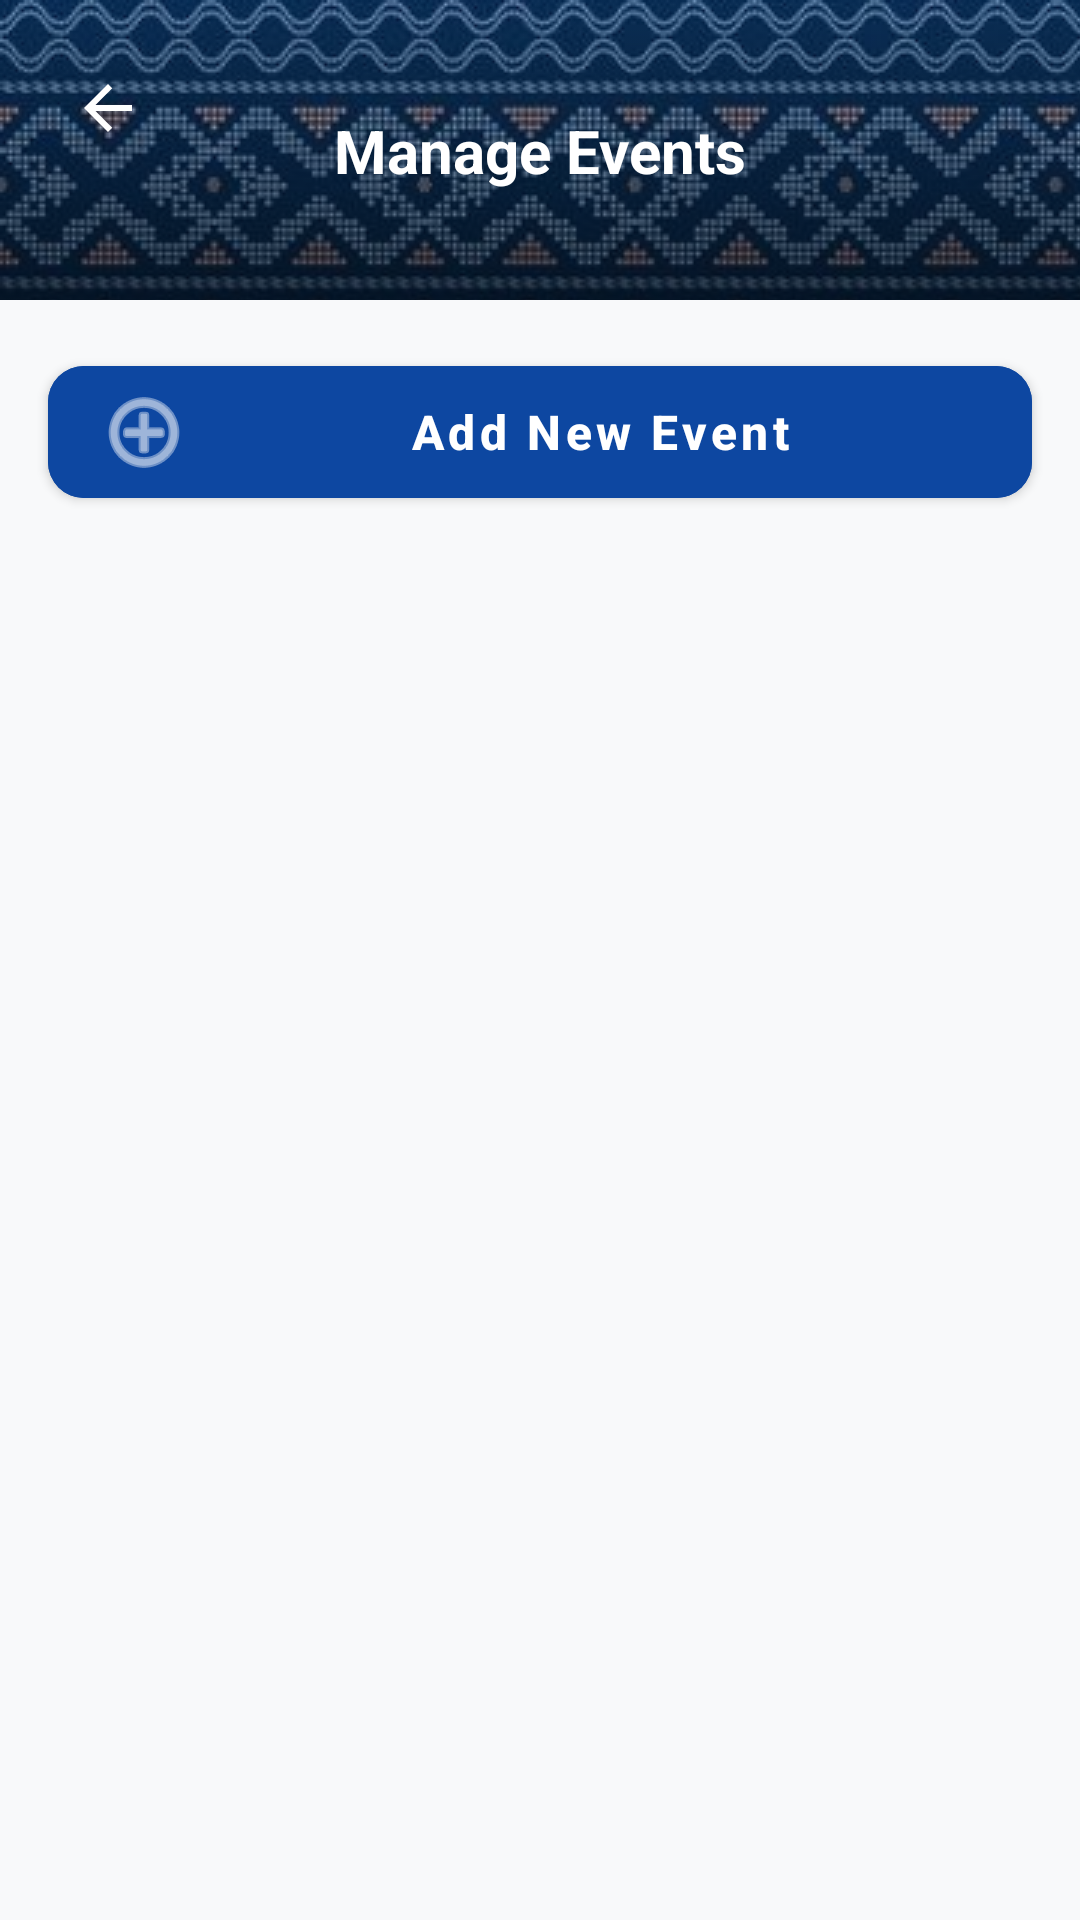

Produce the Android XML layout that renders to this screen, including the resource entries it uses.
<!-- AndroidManifest.xml: application theme Theme.UTMNexEvent -->
<!-- res/layout/activity_manage_events.xml -->
<?xml version="1.0" encoding="utf-8"?>
<androidx.constraintlayout.widget.ConstraintLayout xmlns:android="http://schemas.android.com/apk/res/android"
    xmlns:app="http://schemas.android.com/apk/res-auto"
    xmlns:tools="http://schemas.android.com/tools"
    android:id="@+id/manage_events_main"
    android:layout_width="match_parent"
    android:layout_height="match_parent"
    android:background="#F8F9FA"
    tools:context=".ManageEventsActivity">

    <View
        android:id="@+id/viewHeader"
        android:layout_width="match_parent"
        android:layout_height="100dp"
        android:background="@drawable/organizer_bg_header"
        app:layout_constraintTop_toTopOf="parent" />

    <ImageButton
        android:id="@+id/buttonBack"
        android:layout_width="48dp"
        android:layout_height="48dp"
        android:layout_marginStart="12dp"
        android:layout_marginTop="12dp"
        android:background="?attr/selectableItemBackgroundBorderless"
        android:contentDescription="Back"
        android:elevation="12dp"
        android:padding="12dp"
        android:src="@drawable/ic_back_arrow"
        app:layout_constraintStart_toStartOf="parent"
        app:layout_constraintTop_toTopOf="parent"
        app:tint="#FFFFFF" />

    <TextView
        android:layout_width="wrap_content"
        android:layout_height="wrap_content"
        android:text="Manage Events"
        android:textColor="#FFFFFF"
        android:textSize="20sp"
        android:textStyle="bold"
        app:layout_constraintBottom_toBottomOf="@id/viewHeader"
        app:layout_constraintEnd_toEndOf="parent"
        app:layout_constraintStart_toStartOf="parent"
        app:layout_constraintTop_toTopOf="parent" />

    <com.google.android.material.button.MaterialButton
        android:id="@+id/buttonAddEventInManage"
        android:layout_width="match_parent"
        android:layout_height="56dp"
        android:layout_marginHorizontal="16dp"
        android:layout_marginTop="16dp"
        android:text="Add New Event"
        android:textAllCaps="false"
        android:textSize="16sp"
        android:textStyle="bold"
        android:backgroundTint="@color/organizer_blue_primary"
        app:cornerRadius="12dp"
        app:icon="@android:drawable/ic_menu_add"
        app:iconPadding="8dp"
        app:layout_constraintTop_toBottomOf="@id/viewHeader" />

    <androidx.recyclerview.widget.RecyclerView
        android:id="@+id/recyclerViewEvents"
        android:layout_width="match_parent"
        android:layout_height="0dp"
        android:clipToPadding="false"
        android:paddingVertical="8dp"
        app:layout_constraintBottom_toBottomOf="parent"
        app:layout_constraintTop_toBottomOf="@id/buttonAddEventInManage" />

    <TextView
        android:id="@+id/textViewEmpty"
        android:layout_width="wrap_content"
        android:layout_height="wrap_content"
        android:text="No events created yet."
        android:textColor="#757575"
        android:textSize="16sp"
        android:visibility="gone"
        app:layout_constraintBottom_toBottomOf="parent"
        app:layout_constraintEnd_toEndOf="parent"
        app:layout_constraintStart_toStartOf="parent"
        app:layout_constraintTop_toBottomOf="@id/buttonAddEventInManage" />

</androidx.constraintlayout.widget.ConstraintLayout>
<!-- resources referenced by this layout -->
<resources>
  <color name="organizer_blue_primary">#0D47A1</color>
  <!-- drawable ic_back_arrow (drawable) -->
  <vector xmlns:android="http://schemas.android.com/apk/res/android"
      android:width="24dp"
      android:height="24dp"
      android:viewportWidth="24"
      android:viewportHeight="24"
      android:tint="#FFFFFF">
      <path
          android:fillColor="@android:color/white"
          android:pathData="M20,11H7.83l5.59,-5.59L12,4l-8,8 8,8 1.41,-1.41L7.83,13H20v-2z"/>
  </vector>
  <!-- drawable organizer_bg_header (drawable) -->
  <?xml version="1.0" encoding="utf-8"?>
  <layer-list xmlns:android="http://schemas.android.com/apk/res/android">
      
      <item>
          <shape android:shape="rectangle">
              <solid android:color="@color/organizer_blue_primary" />
          </shape>
      </item>
  
      
      <item>
          <bitmap
              android:src="@drawable/organizer_bg_header_pattern"
              android:tileMode="repeat"
              android:alpha="0.8" />
      </item>
  
      
      <item>
          <shape android:shape="rectangle">
              <gradient
                  android:angle="270"
                  android:startColor="#00000000"
                  android:endColor="#90000000" />
          </shape>
      </item>
  </layer-list>
  <style name="Theme.UTMNexEvent" parent="Base.Theme.UTMNexEvent" />
  <!-- drawable organizer_bg_header_pattern: jpg bitmap (drawable, 107274 bytes) -->
  <style name="Base.Theme.UTMNexEvent" parent="Theme.MaterialComponents.DayNight.NoActionBar">
          
          
      </style>
</resources>
